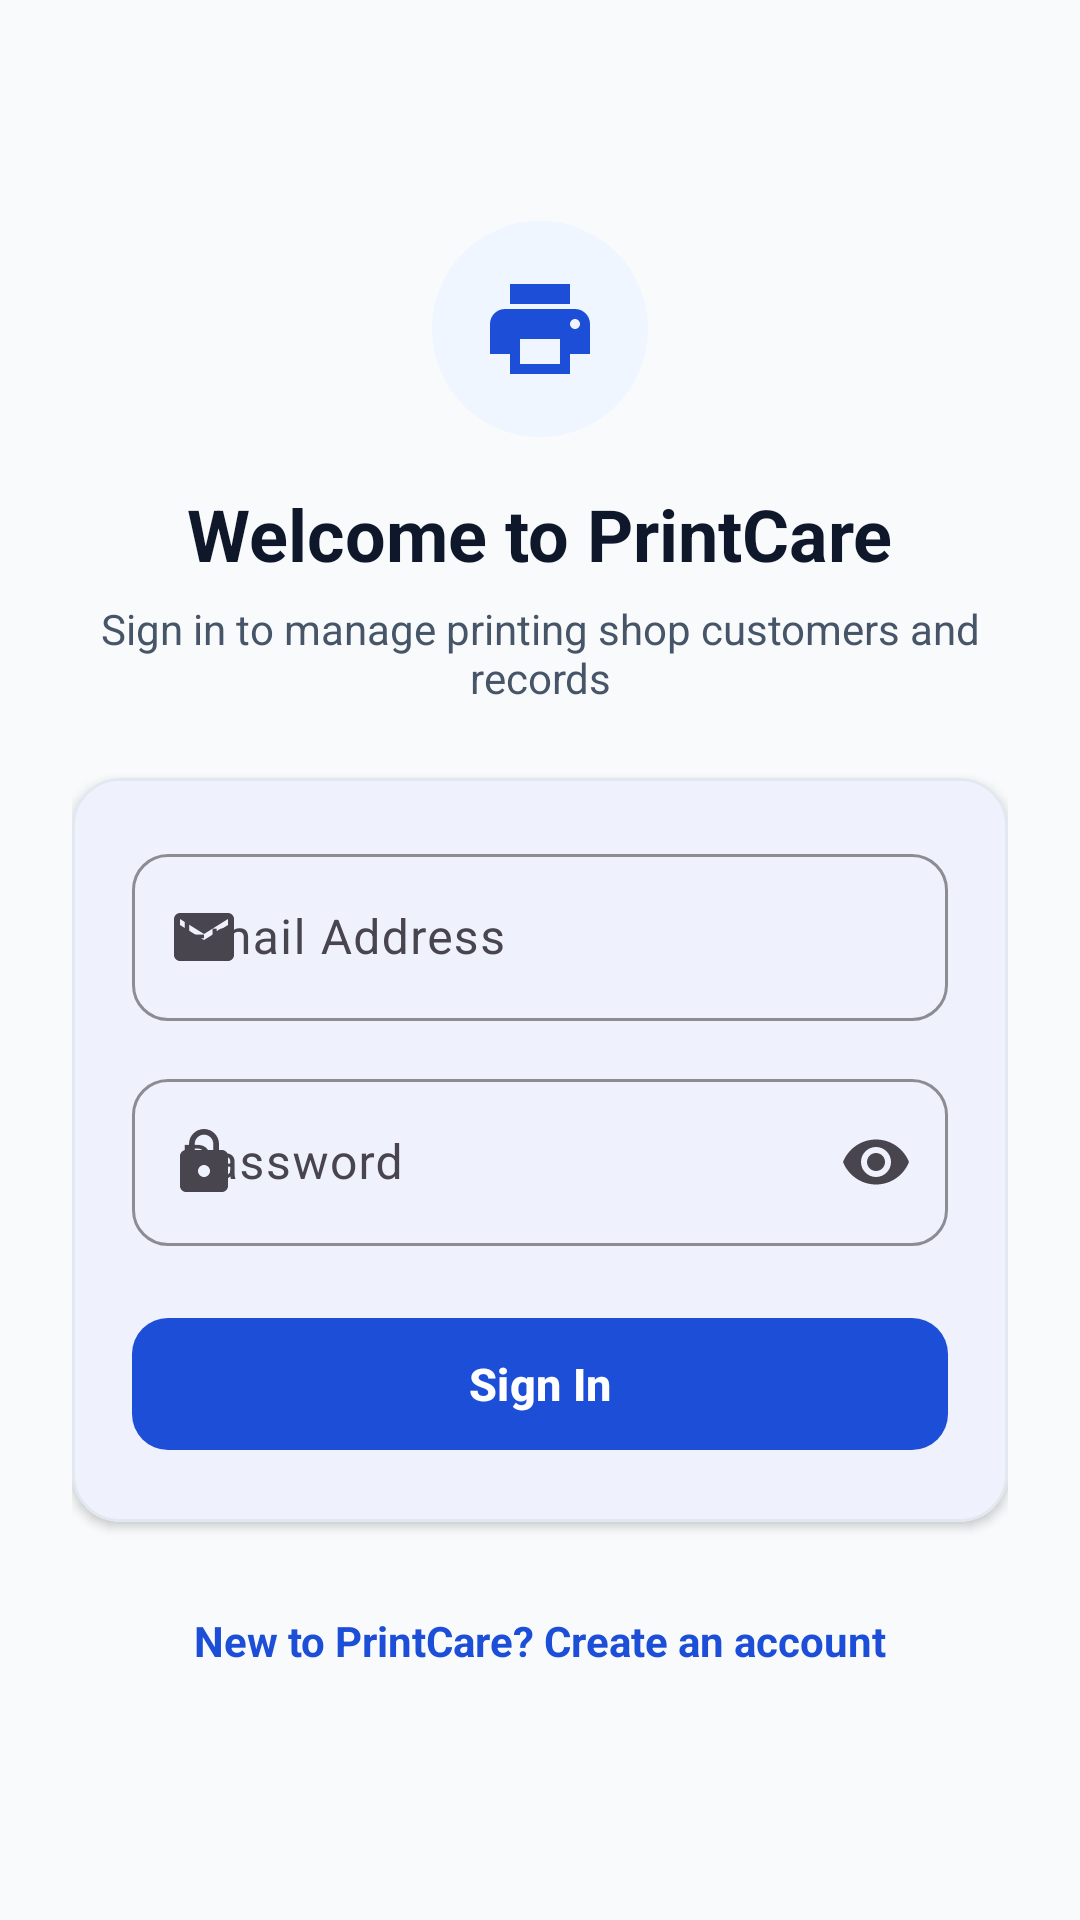

Here is an Android app screen rendered from its layout file. Give the layout XML and the strings, colors and styles it references.
<!-- AndroidManifest.xml: application theme Theme.PrintCare -->
<!-- res/layout/activity_login.xml -->
<?xml version="1.0" encoding="utf-8"?>
<ScrollView xmlns:android="http://schemas.android.com/apk/res/android"
    xmlns:app="http://schemas.android.com/apk/res-auto"
    android:layout_width="match_parent"
    android:layout_height="match_parent"
    android:background="@color/printcare_background"
    android:fillViewport="true">

    <LinearLayout
        android:layout_width="match_parent"
        android:layout_height="wrap_content"
        android:gravity="center_vertical"
        android:orientation="vertical"
        android:padding="24dp">

        <LinearLayout
            android:layout_width="match_parent"
            android:layout_height="wrap_content"
            android:gravity="center"
            android:orientation="vertical"
            android:paddingBottom="24dp">

            <FrameLayout
                android:layout_width="72dp"
                android:layout_height="72dp"
                android:background="@drawable/bg_circle_blue_light"
                android:padding="16dp">

                <ImageView
                    android:id="@+id/ivLogo"
                    android:layout_width="match_parent"
                    android:layout_height="match_parent"
                    android:contentDescription="@string/app_name"
                    android:src="@drawable/ic_printcare_logo" />
            </FrameLayout>

            <TextView
                android:id="@+id/tvLoginTitle"
                android:layout_width="wrap_content"
                android:layout_height="wrap_content"
                android:layout_marginTop="16dp"
                android:text="@string/login_title"
                android:textColor="@color/printcare_text_primary"
                android:textSize="24sp"
                android:textStyle="bold" />

            <TextView
                android:id="@+id/tvLoginSubtitle"
                android:layout_width="wrap_content"
                android:layout_height="wrap_content"
                android:layout_marginTop="6dp"
                android:gravity="center"
                android:text="@string/login_subtitle"
                android:textColor="@color/printcare_text_secondary"
                android:textSize="14sp" />
        </LinearLayout>

        <com.google.android.material.card.MaterialCardView
            android:layout_width="match_parent"
            android:layout_height="wrap_content"
            app:cardBackgroundColor="@color/printcare_surface"
            app:cardCornerRadius="16dp"
            app:cardElevation="2dp"
            app:strokeColor="@color/printcare_border"
            app:strokeWidth="1dp">

            <LinearLayout
                android:layout_width="match_parent"
                android:layout_height="wrap_content"
                android:orientation="vertical"
                android:padding="20dp">

                <com.google.android.material.textfield.TextInputLayout
                    android:id="@+id/tilEmail"
                    style="@style/Widget.PrintCare.TextInputLayout"
                    android:layout_width="match_parent"
                    android:layout_height="wrap_content"
                    android:hint="@string/hint_email"
                    app:startIconDrawable="@drawable/ic_email">

                    <com.google.android.material.textfield.TextInputEditText
                        android:id="@+id/etEmail"
                        android:layout_width="match_parent"
                        android:layout_height="wrap_content"
                        android:imeOptions="actionNext"
                        android:inputType="textEmailAddress" />
                </com.google.android.material.textfield.TextInputLayout>

                <com.google.android.material.textfield.TextInputLayout
                    android:id="@+id/tilPassword"
                    style="@style/Widget.PrintCare.TextInputLayout"
                    android:layout_width="match_parent"
                    android:layout_height="wrap_content"
                    android:layout_marginTop="14dp"
                    android:hint="@string/hint_password"
                    app:endIconMode="password_toggle"
                    app:startIconDrawable="@drawable/ic_lock">

                    <com.google.android.material.textfield.TextInputEditText
                        android:id="@+id/etPassword"
                        android:layout_width="match_parent"
                        android:layout_height="wrap_content"
                        android:imeOptions="actionDone"
                        android:inputType="textPassword" />
                </com.google.android.material.textfield.TextInputLayout>

                <com.google.android.material.button.MaterialButton
                    android:id="@+id/btnLogin"
                    style="@style/Widget.PrintCare.PrimaryButton"
                    android:layout_width="match_parent"
                    android:layout_height="wrap_content"
                    android:layout_marginTop="20dp"
                    android:text="@string/action_login" />

                <ProgressBar
                    android:id="@+id/progressLogin"
                    android:layout_width="28dp"
                    android:layout_height="28dp"
                    android:layout_gravity="center_horizontal"
                    android:layout_marginTop="12dp"
                    android:indeterminateTint="@color/printcare_blue_primary"
                    android:visibility="gone" />
            </LinearLayout>
        </com.google.android.material.card.MaterialCardView>

        <TextView
            android:id="@+id/tvSignUpPrompt"
            android:layout_width="wrap_content"
            android:layout_height="wrap_content"
            android:layout_gravity="center_horizontal"
            android:layout_marginTop="20dp"
            android:background="?attr/selectableItemBackground"
            android:padding="10dp"
            android:text="@string/prompt_no_account"
            android:textColor="@color/printcare_blue_primary"
            android:textSize="14sp"
            android:textStyle="bold" />

    </LinearLayout>
</ScrollView>
<!-- resources referenced by this layout -->
<resources>
  <color name="printcare_background">#F8FAFC</color>
  <color name="printcare_blue_primary">#1D4ED8</color>
  <color name="printcare_border">#E2E8F0</color>
  <color name="printcare_surface">#FFFFFF</color>
  <color name="printcare_text_primary">#0F172A</color>
  <color name="printcare_text_secondary">#475569</color>
  <!-- drawable bg_circle_blue_light (drawable) -->
  <?xml version="1.0" encoding="utf-8"?>
  <shape xmlns:android="http://schemas.android.com/apk/res/android"
      android:shape="oval">
      <solid android:color="@color/printcare_blue_light" />
  </shape>
  <!-- drawable ic_email (drawable) -->
  <?xml version="1.0" encoding="utf-8"?>
  <vector xmlns:android="http://schemas.android.com/apk/res/android"
      android:width="24dp"
      android:height="24dp"
      android:viewportWidth="24"
      android:viewportHeight="24">
      <path
          android:fillColor="@color/printcare_text_muted"
          android:pathData="M20,4H4c-1.1,0 -1.99,0.9 -1.99,2L2,18c0,1.1 0.9,2 2,2h16c1.1,0 2,-0.9 2,-2V6c0,-1.1 -0.9,-2 -2,-2zM20,8l-8,5 -8,-5V6l8,5 8,-5v2z" />
  </vector>
  <!-- drawable ic_lock (drawable) -->
  <?xml version="1.0" encoding="utf-8"?>
  <vector xmlns:android="http://schemas.android.com/apk/res/android"
      android:width="24dp"
      android:height="24dp"
      android:viewportWidth="24"
      android:viewportHeight="24">
      <path
          android:fillColor="@color/printcare_text_muted"
          android:pathData="M18,8h-1V6c0,-2.76 -2.24,-5 -5,-5S7,3.24 7,6v2H6c-1.1,0 -2,0.9 -2,2v10c0,1.1 0.9,2 2,2h12c1.1,0 2,-0.9 2,-2V10c0,-1.1 -0.9,-2 -2,-2zM12,17c-1.1,0 -2,-0.9 -2,-2s0.9,-2 2,-2 2,0.9 2,2 -0.9,2 -2,2zM15.1,8H8.9V6c0,-1.71 1.39,-3.1 3.1,-3.1 1.71,0 3.1,1.39 3.1,3.1v2z" />
  </vector>
  <!-- drawable ic_printcare_logo (drawable) -->
  <?xml version="1.0" encoding="utf-8"?>
  <vector xmlns:android="http://schemas.android.com/apk/res/android"
      android:width="48dp"
      android:height="48dp"
      android:viewportWidth="24"
      android:viewportHeight="24">
      <path
          android:fillColor="@color/printcare_blue_primary"
          android:pathData="M19,8H5c-1.66,0 -3,1.34 -3,3v6h4v4h12v-4h4v-6c0,-1.66 -1.34,-3 -3,-3zM16,19H8v-5h8v5zM19,12c-0.55,0 -1,-0.45 -1,-1s0.45,-1 1,-1s1,0.45 1,1s-0.45,1 -1,1zM18,3H6v4h12V3z" />
  </vector>
  <string name="action_login">Sign In</string>
  <string name="app_name">PrintCare</string>
  <string name="hint_email">Email Address</string>
  <string name="hint_password">Password</string>
  <string name="login_subtitle">Sign in to manage printing shop customers and records</string>
  <string name="login_title">Welcome to PrintCare</string>
  <string name="prompt_no_account">New to PrintCare? Create an account</string>
  <style name="Widget.PrintCare.PrimaryButton" parent="Widget.Material3.Button">
          <item name="cornerRadius">12dp</item>
          <item name="android:minHeight">52dp</item>
          <item name="android:textAllCaps">false</item>
          <item name="android:textSize">15sp</item>
          <item name="android:textStyle">bold</item>
      </style>
  <style name="Widget.PrintCare.TextInputLayout" parent="Widget.Material3.TextInputLayout.OutlinedBox">
          <item name="boxCornerRadiusTopStart">12dp</item>
          <item name="boxCornerRadiusTopEnd">12dp</item>
          <item name="boxCornerRadiusBottomStart">12dp</item>
          <item name="boxCornerRadiusBottomEnd">12dp</item>
          <item name="boxStrokeColor">@color/printcare_blue_primary</item>
      </style>
  <color name="printcare_blue_light">#EFF6FF</color>
  <color name="printcare_text_muted">#64748B</color>
  <color name="printcare_white">#FFFFFF</color>
  <color name="printcare_blue_dark">#1E3A8A</color>
  <color name="printcare_error">#DC2626</color>
</resources>
